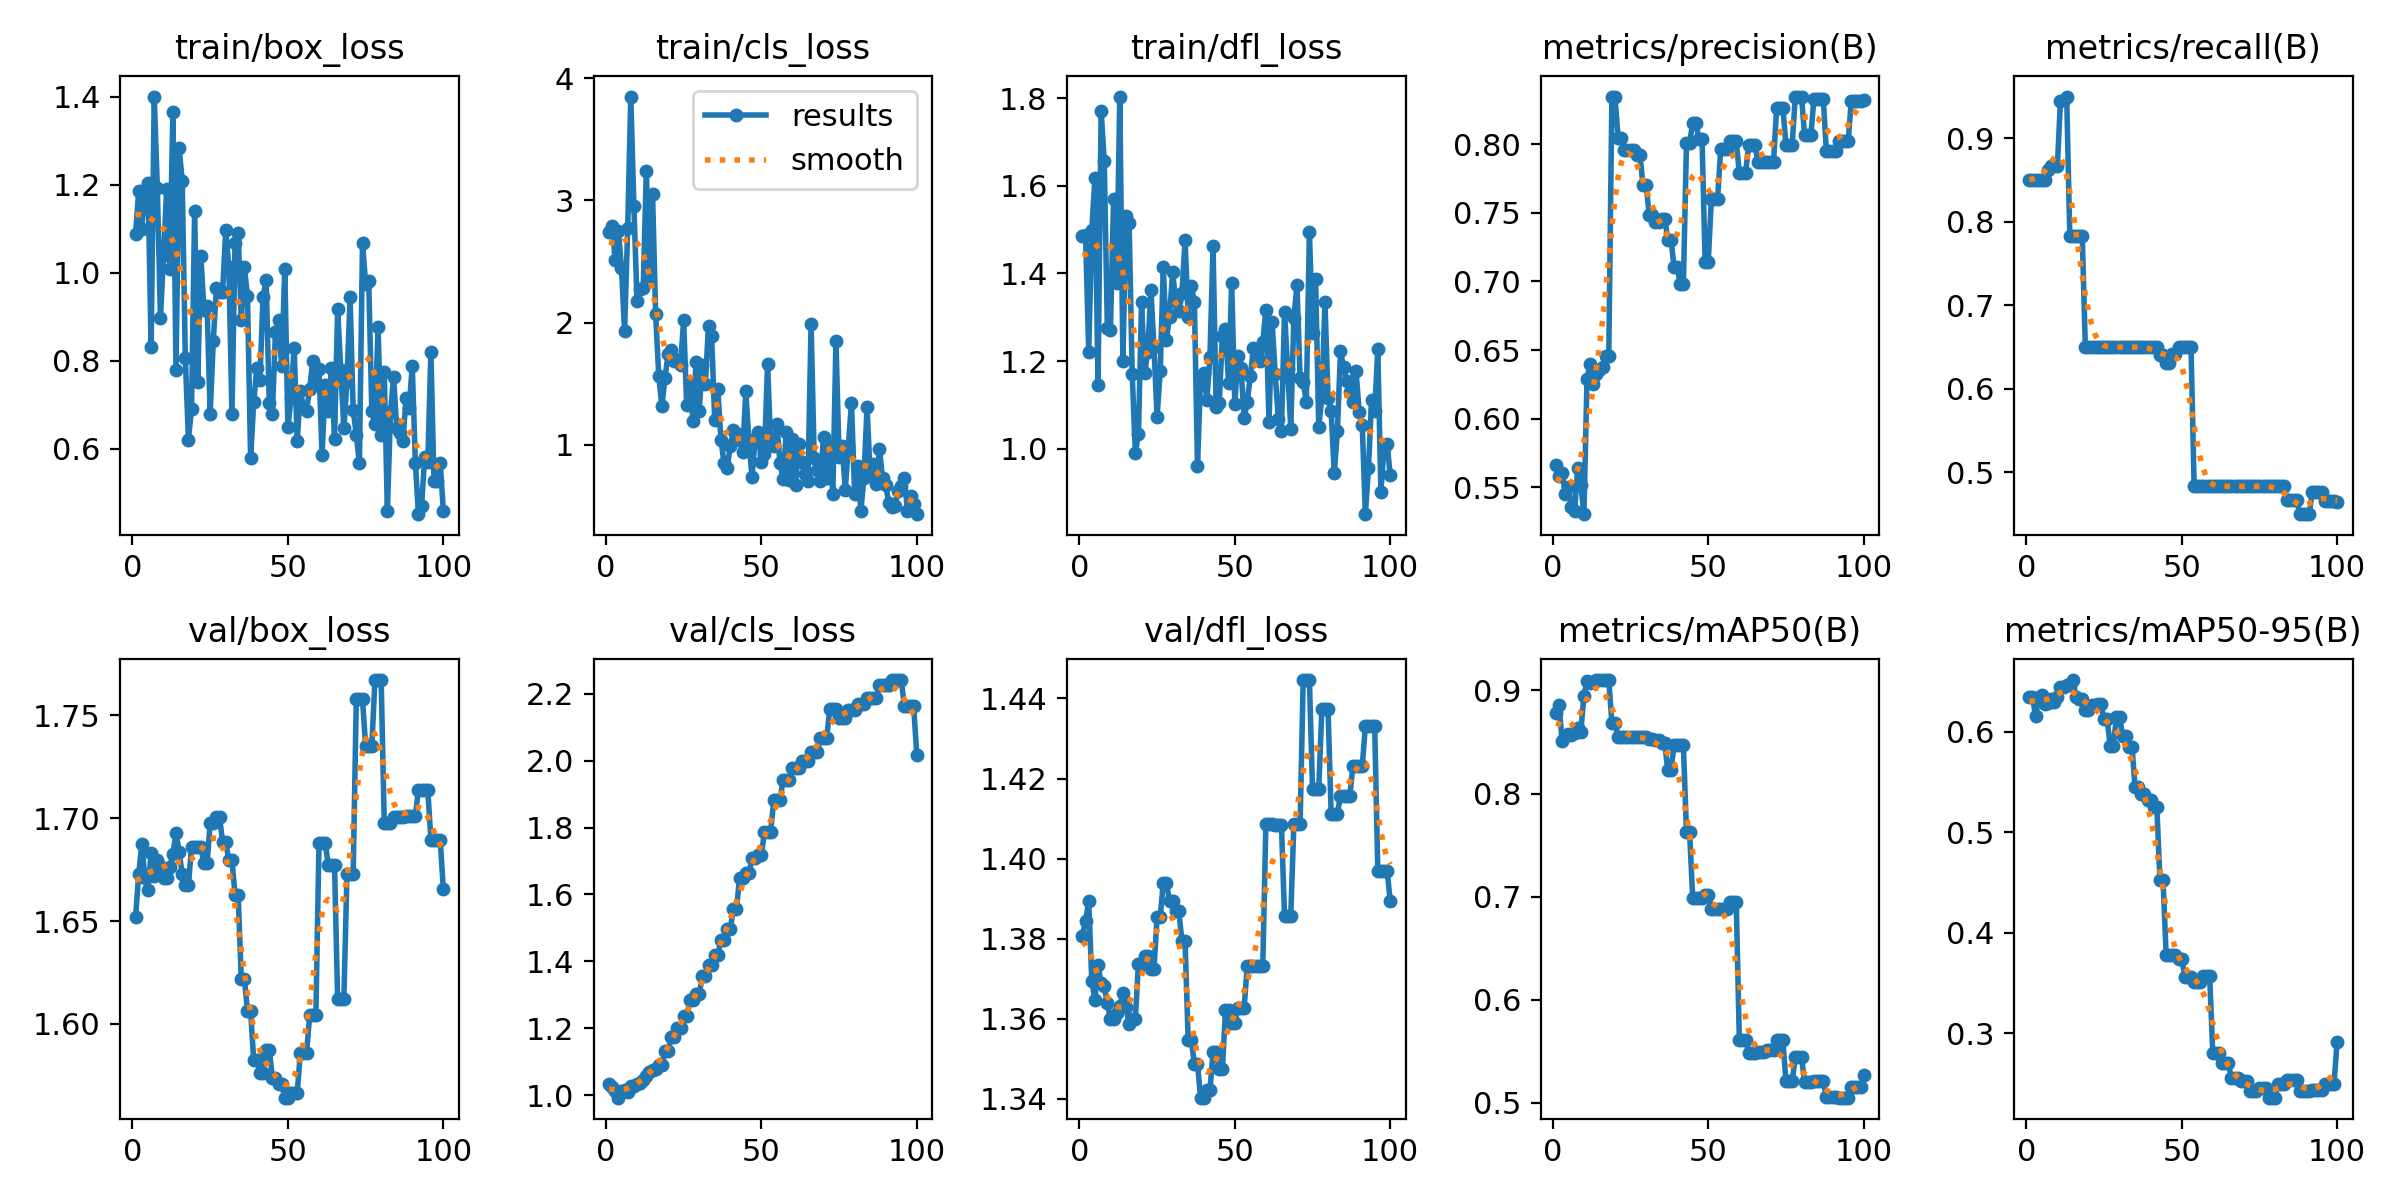

Data behind this chart, as committed beside it:
epoch, time, train/box_loss, train/cls_loss, train/dfl_loss, metrics/precision(B), metrics/recall(B), metrics/mAP50(B), metrics/mAP50-95(B), val/box_loss, val/cls_loss, val/dfl_loss, lr/pg0, lr/pg1, lr/pg2
1, 0.503, 1.089, 2.744, 1.486, 0.5661, 0.85, 0.8784, 0.6341, 1.652, 1.032, 1.381, 0, 0, 0
2, 0.8309, 1.186, 2.792, 1.487, 0.5581, 0.85, 0.8859, 0.6344, 1.673, 1.025, 1.384, 1.17822e-06, 1.17822e-06, 1.17822e-06
3, 1.145, 1.099, 2.509, 1.221, 0.5606, 0.85, 0.8506, 0.6153, 1.687, 1.012, 1.389, 2.33288e-06, 2.33288e-06, 2.33288e-06
4, 1.414, 1.189, 2.753, 1.498, 0.5455, 0.85, 0.8561, 0.6348, 1.671, 0.9921, 1.369, 3.46397e-06, 3.46397e-06, 3.46397e-06
5, 1.734, 1.205, 2.449, 1.618, 0.5499, 0.85, 0.8578, 0.6368, 1.665, 1.012, 1.365, 4.5715e-06, 4.5715e-06, 4.5715e-06
6, 2.086, 0.8314, 1.927, 1.145, 0.5356, 0.85, 0.8566, 0.6279, 1.683, 1.014, 1.373, 5.65548e-06, 5.65548e-06, 5.65548e-06
7, 2.436, 1.4, 2.771, 1.771, 0.5328, 0.8618, 0.8585, 0.6286, 1.672, 1.009, 1.369, 6.71588e-06, 6.71588e-06, 6.71588e-06
8, 2.788, 1.193, 3.85, 1.657, 0.5642, 0.8667, 0.8639, 0.6322, 1.68, 1.026, 1.368, 7.75273e-06, 7.75273e-06, 7.75273e-06
9, 3.135, 0.8974, 2.951, 1.276, 0.5519, 0.8667, 0.8596, 0.6296, 1.677, 1.026, 1.364, 8.76602e-06, 8.76602e-06, 8.76602e-06
10, 3.482, 1.041, 2.176, 1.272, 0.5305, 0.8667, 0.8948, 0.6341, 1.671, 1.032, 1.36, 9.75574e-06, 9.75574e-06, 9.75574e-06
11, 3.841, 1.191, 2.275, 1.569, 0.6289, 0.9451, 0.9093, 0.6447, 1.671, 1.037, 1.36, 1.07219e-05, 1.07219e-05, 1.07219e-05
12, 4.209, 1.008, 2.284, 1.378, 0.6402, 0.9456, 0.9075, 0.6443, 1.676, 1.044, 1.362, 1.16645e-05, 1.16645e-05, 1.16645e-05
13, 4.553, 1.365, 3.242, 1.804, 0.625, 0.95, 0.9084, 0.6467, 1.682, 1.056, 1.363, 1.25835e-05, 1.25835e-05, 1.25835e-05
14, 4.911, 0.78, 2.383, 1.2, 0.6322, 0.7833, 0.9099, 0.6466, 1.693, 1.07, 1.366, 1.3479e-05, 1.3479e-05, 1.3479e-05
15, 5.274, 1.284, 3.051, 1.53, 0.6357, 0.7833, 0.9101, 0.6513, 1.684, 1.076, 1.363, 1.43509e-05, 1.43509e-05, 1.43509e-05
16, 5.643, 1.209, 2.067, 1.515, 0.6373, 0.7833, 0.9101, 0.6347, 1.673, 1.079, 1.359, 1.51993e-05, 1.51993e-05, 1.51993e-05
17, 5.999, 0.8064, 1.56, 1.17, 0.646, 0.7833, 0.9101, 0.6329, 1.668, 1.091, 1.36, 1.60241e-05, 1.60241e-05, 1.60241e-05
18, 6.331, 0.6209, 1.315, 0.9914, 0.646, 0.7833, 0.9101, 0.6329, 1.668, 1.091, 1.36, 1.68253e-05, 1.68253e-05, 1.68253e-05
19, 6.677, 0.6917, 1.547, 1.033, 0.8339, 0.65, 0.8684, 0.6212, 1.686, 1.131, 1.374, 1.7603e-05, 1.7603e-05, 1.7603e-05
20, 7.011, 1.141, 1.739, 1.334, 0.8339, 0.65, 0.8684, 0.6212, 1.686, 1.131, 1.374, 1.83571e-05, 1.83571e-05, 1.83571e-05
21, 7.358, 0.7523, 1.778, 1.173, 0.8045, 0.65, 0.8552, 0.6269, 1.686, 1.175, 1.376, 1.90876e-05, 1.90876e-05, 1.90876e-05
22, 7.689, 1.039, 1.688, 1.221, 0.8045, 0.65, 0.8552, 0.6269, 1.686, 1.175, 1.376, 1.97946e-05, 1.97946e-05, 1.97946e-05
23, 8.038, 0.915, 1.694, 1.363, 0.7958, 0.65, 0.8553, 0.627, 1.678, 1.201, 1.372, 2.0478e-05, 2.0478e-05, 2.0478e-05
24, 8.372, 0.9238, 1.653, 1.231, 0.7958, 0.65, 0.8553, 0.627, 1.678, 1.201, 1.372, 2.11379e-05, 2.11379e-05, 2.11379e-05
25, 8.717, 0.6798, 2.017, 1.074, 0.796, 0.65, 0.8551, 0.6127, 1.697, 1.237, 1.385, 2.17741e-05, 2.17741e-05, 2.17741e-05
26, 9.05, 0.846, 1.321, 1.177, 0.796, 0.65, 0.8551, 0.6127, 1.697, 1.237, 1.385, 2.23869e-05, 2.23869e-05, 2.23869e-05
27, 9.393, 0.9645, 1.505, 1.414, 0.7922, 0.65, 0.8549, 0.586, 1.701, 1.283, 1.394, 2.2976e-05, 2.2976e-05, 2.2976e-05
28, 9.728, 0.9564, 1.196, 1.248, 0.7922, 0.65, 0.8549, 0.586, 1.701, 1.283, 1.394, 2.35417e-05, 2.35417e-05, 2.35417e-05
29, 10.07, 0.9568, 1.68, 1.301, 0.7704, 0.65, 0.8546, 0.6142, 1.688, 1.301, 1.389, 2.40837e-05, 2.40837e-05, 2.40837e-05
30, 10.4, 1.098, 1.276, 1.403, 0.7704, 0.65, 0.8546, 0.6142, 1.688, 1.301, 1.389, 2.46022e-05, 2.46022e-05, 2.46022e-05
31, 10.75, 1.014, 1.653, 1.336, 0.7485, 0.65, 0.8526, 0.5961, 1.68, 1.355, 1.387, 2.50971e-05, 2.50971e-05, 2.50971e-05
32, 11.09, 0.6801, 1.5, 1.315, 0.7485, 0.65, 0.8526, 0.5961, 1.68, 1.355, 1.387, 2.55685e-05, 2.55685e-05, 2.55685e-05
33, 11.43, 1.069, 1.975, 1.355, 0.7429, 0.65, 0.8518, 0.585, 1.663, 1.39, 1.379, 2.60163e-05, 2.60163e-05, 2.60163e-05
34, 11.77, 1.091, 1.889, 1.476, 0.7429, 0.65, 0.8518, 0.585, 1.663, 1.39, 1.379, 2.64405e-05, 2.64405e-05, 2.64405e-05
35, 12.11, 0.8929, 1.201, 1.301, 0.7457, 0.65, 0.8489, 0.5448, 1.622, 1.417, 1.355, 2.68412e-05, 2.68412e-05, 2.68412e-05
36, 12.45, 1.013, 1.452, 1.372, 0.7457, 0.65, 0.8489, 0.5448, 1.622, 1.417, 1.355, 2.72183e-05, 2.72183e-05, 2.72183e-05
37, 12.79, 0.9472, 1.042, 1.335, 0.7305, 0.65, 0.8225, 0.5383, 1.606, 1.465, 1.349, 2.75718e-05, 2.75718e-05, 2.75718e-05
38, 13.13, 0.5783, 0.8463, 0.9613, 0.7305, 0.65, 0.8225, 0.5383, 1.606, 1.465, 1.349, 2.79018e-05, 2.79018e-05, 2.79018e-05
39, 13.48, 0.7067, 0.8079, 1.163, 0.7107, 0.65, 0.8469, 0.5317, 1.582, 1.497, 1.34, 2.82082e-05, 2.82082e-05, 2.82082e-05
40, 13.81, 0.7844, 0.9906, 1.173, 0.7107, 0.65, 0.8469, 0.5317, 1.582, 1.497, 1.34, 2.84911e-05, 2.84911e-05, 2.84911e-05
41, 14.16, 0.7569, 1.118, 1.112, 0.6979, 0.65, 0.8467, 0.5254, 1.576, 1.556, 1.342, 2.87504e-05, 2.87504e-05, 2.87504e-05
42, 14.5, 0.9449, 1.098, 1.208, 0.6979, 0.65, 0.8467, 0.5254, 1.576, 1.556, 1.342, 2.89861e-05, 2.89861e-05, 2.89861e-05
43, 14.84, 0.9842, 1.037, 1.462, 0.8006, 0.6403, 0.7627, 0.4524, 1.588, 1.649, 1.352, 2.91983e-05, 2.91983e-05, 2.91983e-05
44, 15.18, 0.7048, 0.9387, 1.095, 0.8006, 0.6403, 0.7627, 0.4524, 1.588, 1.649, 1.352, 2.93869e-05, 2.93869e-05, 2.93869e-05
45, 15.52, 0.6792, 1.438, 1.104, 0.8155, 0.6305, 0.6983, 0.3776, 1.574, 1.663, 1.347, 2.9552e-05, 2.9552e-05, 2.9552e-05
46, 15.86, 0.8659, 1.028, 1.258, 0.8155, 0.6305, 0.6983, 0.3776, 1.574, 1.663, 1.347, 2.96935e-05, 2.96935e-05, 2.96935e-05
47, 16.21, 0.8919, 0.7334, 1.272, 0.8036, 0.6415, 0.6985, 0.3779, 1.571, 1.709, 1.362, 2.98114e-05, 2.98114e-05, 2.98114e-05
48, 16.55, 0.7874, 1.043, 1.15, 0.8036, 0.6415, 0.6985, 0.3779, 1.571, 1.709, 1.362, 2.99058e-05, 2.99058e-05, 2.99058e-05
49, 16.9, 1.009, 1.102, 1.378, 0.7142, 0.65, 0.7012, 0.3741, 1.564, 1.717, 1.359, 2.99766e-05, 2.99766e-05, 2.99766e-05
50, 17.23, 0.6497, 0.8604, 1.103, 0.7142, 0.65, 0.7012, 0.3741, 1.564, 1.717, 1.359, 3.00238e-05, 3.00238e-05, 3.00238e-05
51, 17.58, 0.7161, 0.923, 1.212, 0.76, 0.65, 0.6882, 0.3563, 1.567, 1.787, 1.363, 3.00475e-05, 3.00475e-05, 3.00475e-05
52, 17.91, 0.83, 1.664, 1.185, 0.76, 0.65, 0.6882, 0.3563, 1.567, 1.787, 1.363, 3.00476e-05, 3.00476e-05, 3.00476e-05
53, 18.25, 0.618, 0.9995, 1.07, 0.76, 0.65, 0.6882, 0.3563, 1.567, 1.787, 1.363, 3.00242e-05, 3.00242e-05, 3.00242e-05
54, 18.59, 0.731, 0.9888, 1.106, 0.7961, 0.4833, 0.6883, 0.3513, 1.586, 1.884, 1.373, 2.99772e-05, 2.99772e-05, 2.99772e-05
55, 18.93, 0.6947, 1.166, 1.167, 0.7961, 0.4833, 0.6883, 0.3513, 1.586, 1.884, 1.373, 2.99066e-05, 2.99066e-05, 2.99066e-05
56, 19.27, 0.6865, 0.8479, 1.23, 0.7961, 0.4833, 0.6883, 0.3513, 1.586, 1.884, 1.373, 2.98125e-05, 2.98125e-05, 2.98125e-05
57, 19.61, 0.7371, 0.7208, 1.221, 0.8022, 0.4833, 0.6951, 0.3566, 1.604, 1.941, 1.373, 2.96948e-05, 2.96948e-05, 2.96948e-05
58, 19.95, 0.7998, 1.101, 1.201, 0.8022, 0.4833, 0.6951, 0.3566, 1.604, 1.941, 1.373, 2.95535e-05, 2.95535e-05, 2.95535e-05
59, 20.28, 0.7503, 0.7105, 1.242, 0.8022, 0.4833, 0.6951, 0.3566, 1.604, 1.941, 1.373, 2.93887e-05, 2.93887e-05, 2.93887e-05
60, 20.63, 0.7821, 1.043, 1.317, 0.7786, 0.4833, 0.5612, 0.2799, 1.688, 1.979, 1.409, 2.92003e-05, 2.92003e-05, 2.92003e-05
... 40 more rows
